The GitHub repository sheikhwasif183/Classification-and-Sorting-of-Recyclables-from-Trash- contains a labelled image folder "dataset" with 4 categories: general waste, glass metal, paper cardboard, plastic items. Examples follow, each with its label.

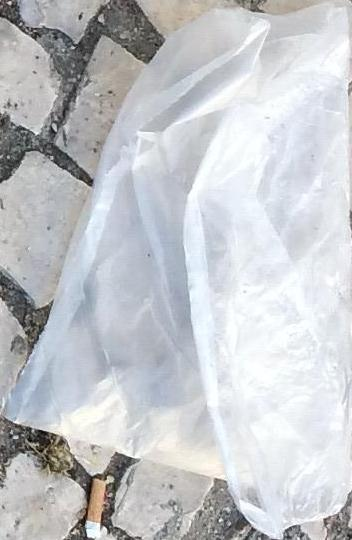
Label: plastic items

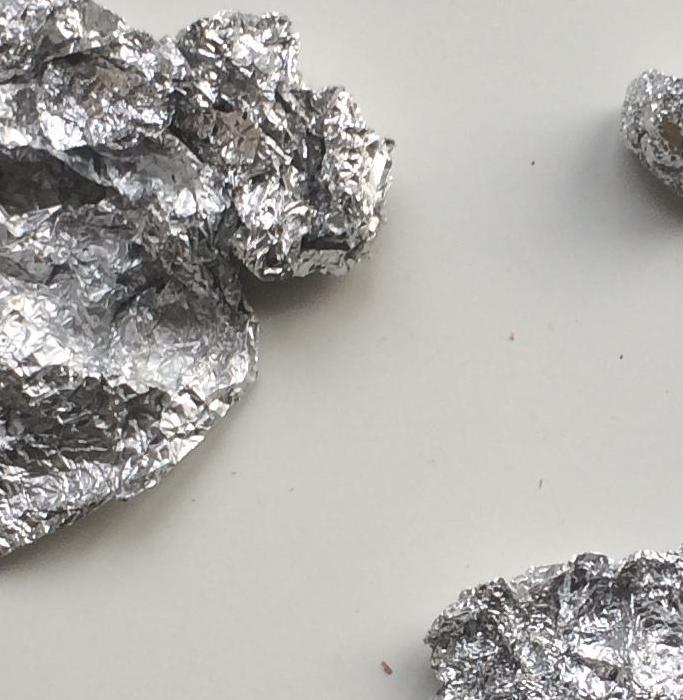
Label: general waste

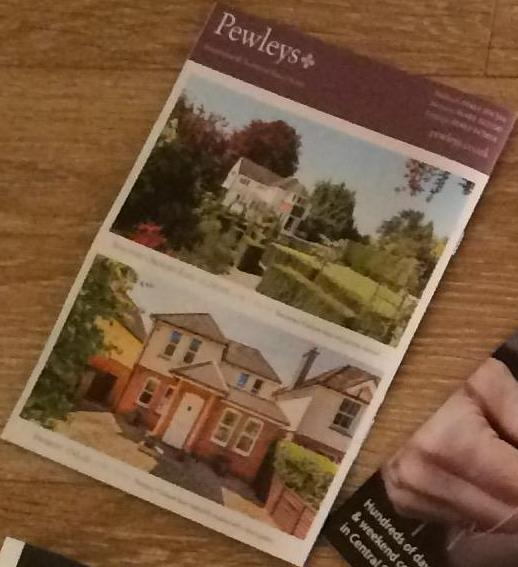
Label: paper cardboard

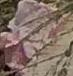
Label: general waste

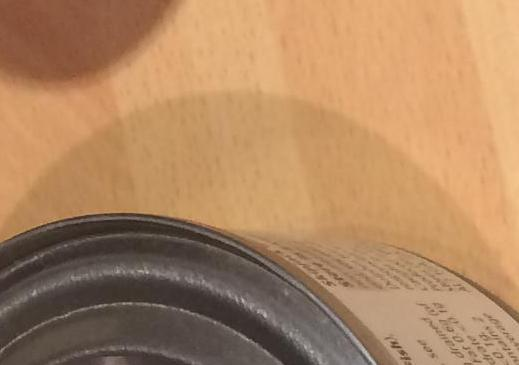
Label: glass metal

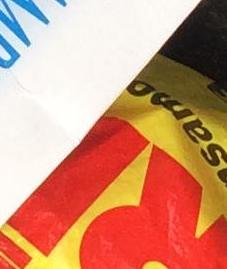
Label: paper cardboard
